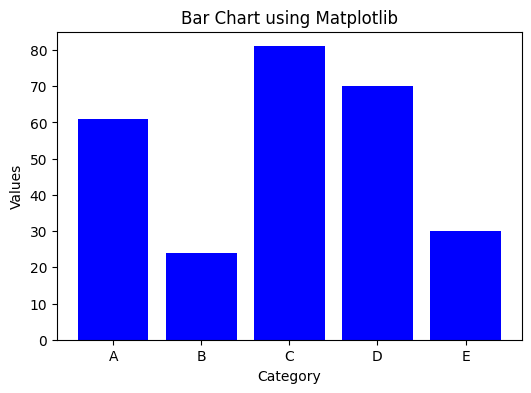
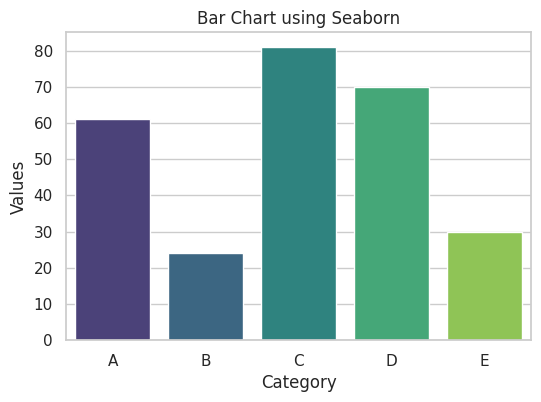

Here is the Python script that generated these plots, in order:
import matplotlib.pyplot as plt
import seaborn as sns
import numpy as np
import pandas as pd
np.random.seed(42)
data = pd.DataFrame({
'Category': ['A', 'B', 'C', 'D', 'E'],
'Values': np.random.randint(10, 100, 5)
})
plt.figure(figsize=(6, 4))
plt.bar(data['Category'], data['Values'], color='blue')
plt.xlabel('Category')
plt.ylabel('Values')
plt.title('Bar Chart using Matplotlib')
plt.show()
sns.set(style="whitegrid")
plt.figure(figsize=(6, 4))
sns.barplot(x='Category', y='Values', data=data, palette='viridis')
plt.title('Bar Chart using Seaborn')
plt.show()
